Run: headless pygame with SDL's dummy video driver; simulated clock (each Clock.tick advances the game by its frame time, no real sleeping); random seed 0; keys injected as events and as key.get_pressed() state; no mouse input.
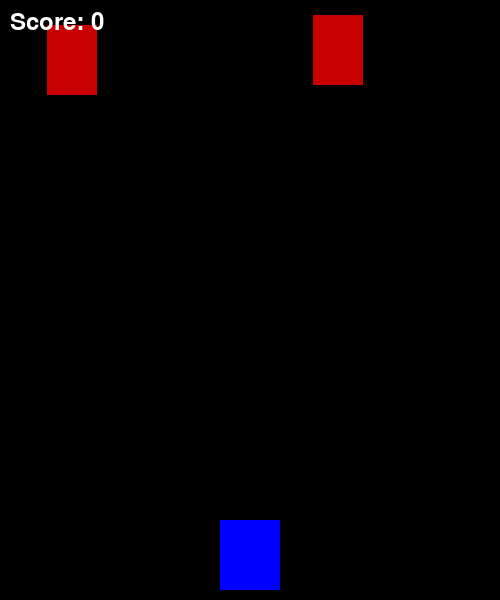
Frame 1 of 4 · flips 1–60 · no input
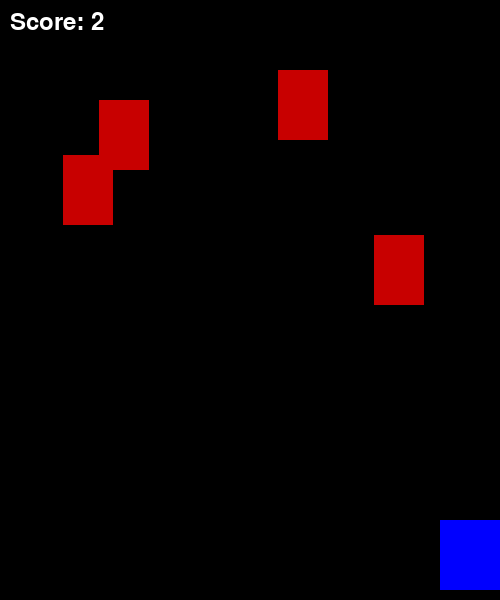
Frame 2 of 4 · flips 61–180 · tapped SPACE, RETURN · held RIGHT (→), D
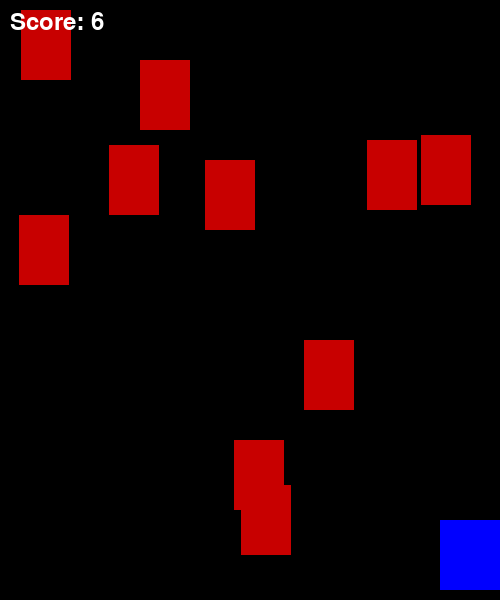
Frame 3 of 4 · flips 181–300 · held DOWN (↓), S
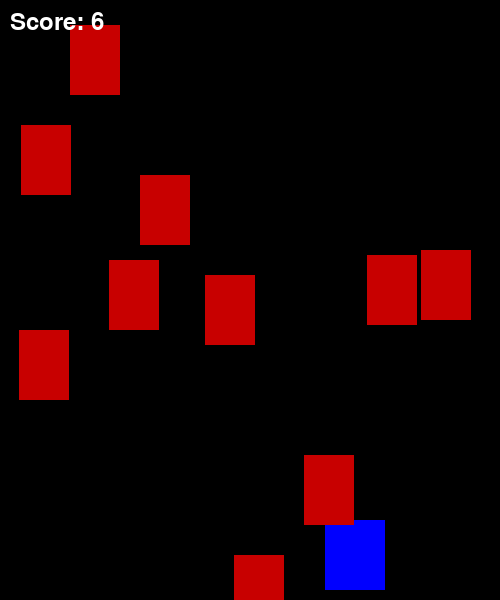
Frame 4 of 4 · flips 301–420 · held LEFT (←), A, UP (↑), W

The pygame program that drew these frames:

import pygame
import random
from pygame.locals import *

pygame.init()
WIDTH,  HEIGHT = 500, 600
screen = pygame.display.set_mode((WIDTH, HEIGHT))
pygame.display.set_caption("RACER")

#COLORS
WHITE = (255, 255, 255)
BLACK = (0, 0, 0)
RED = (200, 0, 0)
BLUE = (0, 0, 255)

#игроки
player_width = 60
player_height = 70
player_x = WIDTH//2- player_width//2
player_y = HEIGHT - player_height-10
player_speed = 5

#кедергі
obstacle_width = 50
obstacle_height = 70
obstacle_speed = 5
obstacles =[]

font = pygame.font.Font(None, 36)

clock = pygame.time.Clock()
running = True
score = 0

def draw_player(x, y):
    pygame.draw.rect(screen, BLUE, (x, y, player_width, player_height))

def draw_obstacles():
    for obstacle in obstacles:
        pygame.draw.rect(screen, RED, obstacle)

def draw_score( score):
    text = font.render(f"Score: {score}", True, WHITE)
    screen.blit(text, (10, 10))

while running:
    screen.fill(BLACK)
    for event in pygame.event.get():
        if event.type == pygame.QUIT:
            running = False

    keys = pygame.key.get_pressed()
    if keys[K_LEFT] and player_x > 0:
        player_x -= player_speed
    if keys[K_RIGHT] and player_x < WIDTH - player_width:
        player_x += player_speed


    if random.randint(1, 20) == 1:
        obstacle_x = random.randint(0, WIDTH - obstacle_width)
        obstacle_y = -obstacle_height
        obstacles.append(pygame.Rect(obstacle_x, obstacle_y, obstacle_width, obstacle_height))

    for obstacle in obstacles:
        obstacle.y += obstacle_speed
        if obstacle.colliderect(pygame.Rect(player_x, player_y, player_width, player_height)):
            print("Game Over!")
            running = False
        if obstacle.y > HEIGHT:
            obstacles.remove(obstacle)
            score += 1

    draw_player(player_x, player_y)
    draw_obstacles()
    draw_score(score)

    pygame.display.update()
    clock.tick(60)

pygame.quit()
